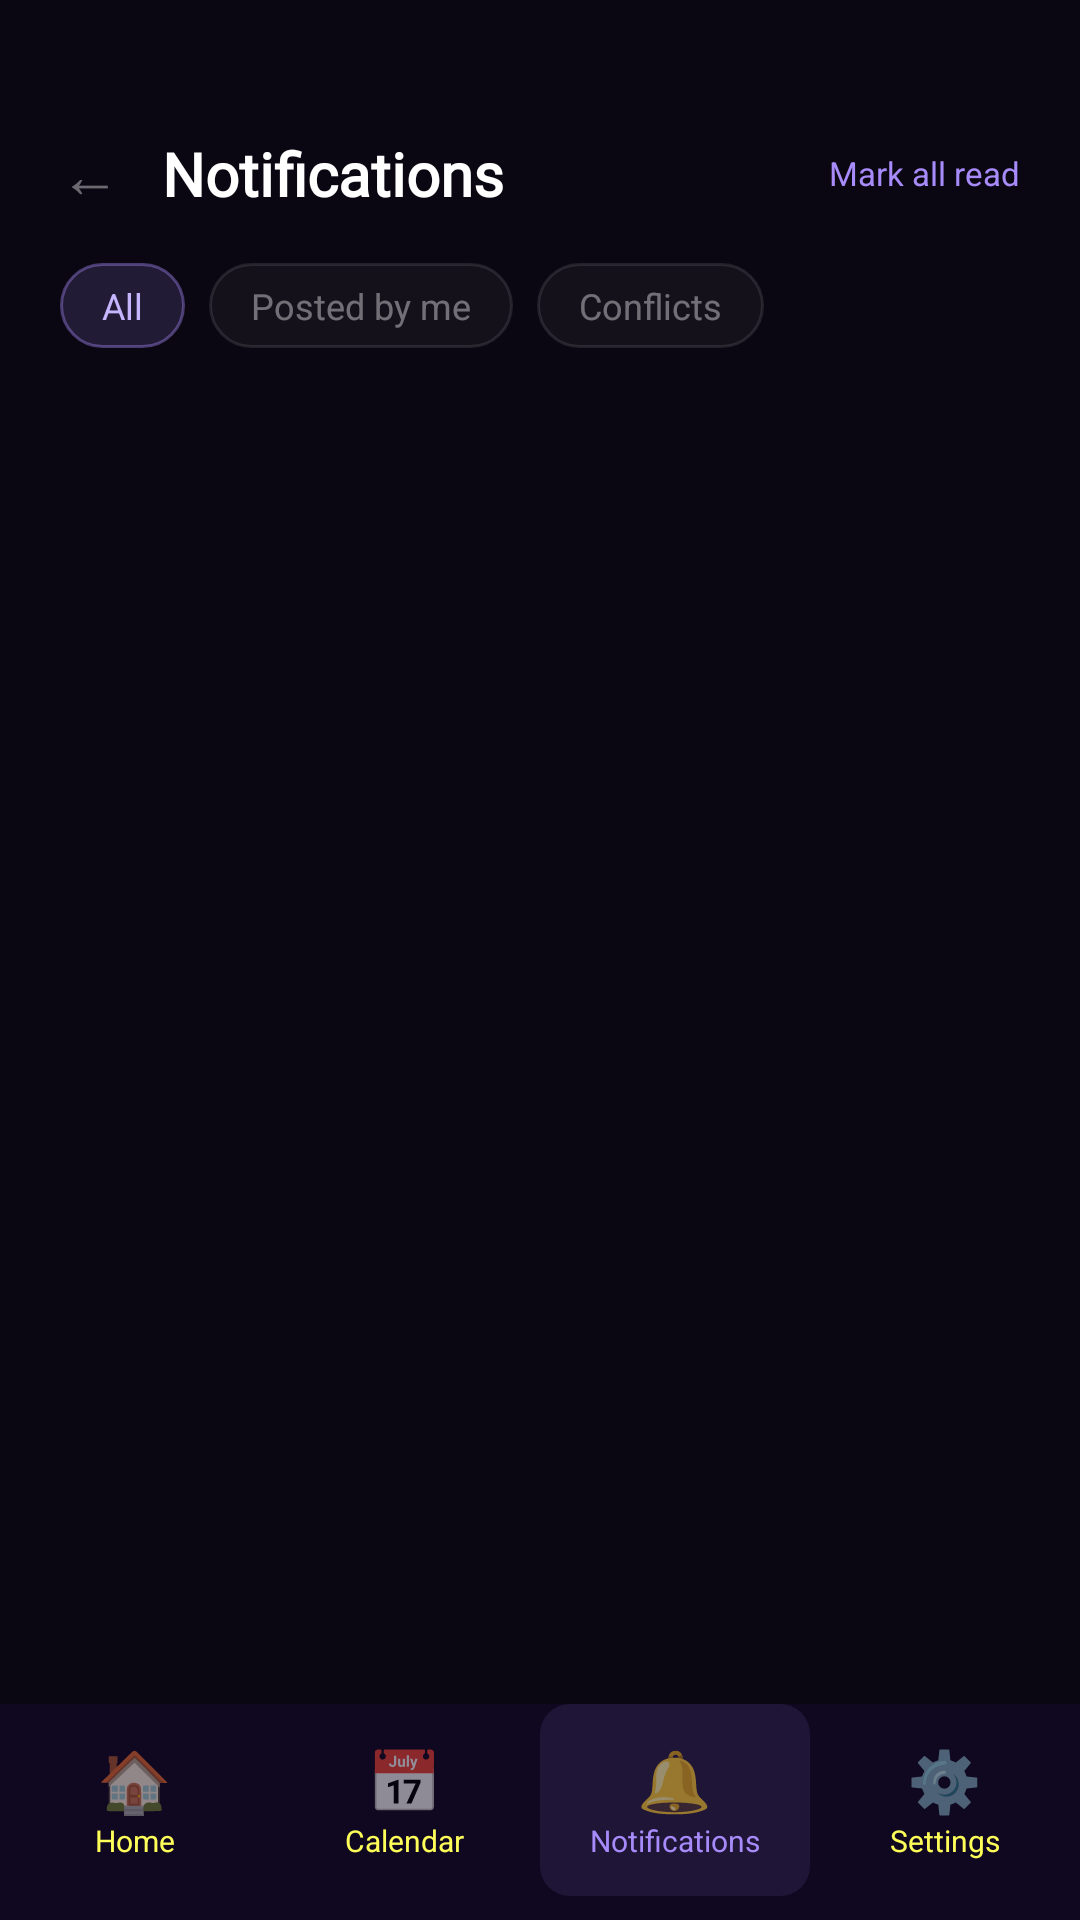

The Android layout XML behind this screen, and the referenced resources:
<!-- AndroidManifest.xml: activity theme Theme.NoAnimation -->
<!-- res/layout/activity_teacher_notification.xml -->
<?xml version="1.0" encoding="utf-8"?>
<RelativeLayout
    xmlns:android="http://schemas.android.com/apk/res/android"
    android:layout_width="match_parent"
    android:layout_height="match_parent"
    android:background="@color/bg_teacher_primary">

    <LinearLayout
        android:layout_width="match_parent"
        android:layout_height="match_parent"
        android:layout_above="@id/teacherNotifBottomNav"
        android:orientation="vertical"
        android:paddingTop="44dp">

        
        <LinearLayout
            android:layout_width="match_parent"
            android:layout_height="wrap_content"
            android:orientation="horizontal"
            android:gravity="center_vertical"
            android:paddingLeft="20dp"
            android:paddingRight="20dp"
            android:paddingBottom="16dp">

            <TextView android:id="@+id/tvBack"
                android:layout_width="wrap_content"
                android:layout_height="wrap_content"
                android:text="←"
                android:textSize="20sp"
                android:textColor="#66FFFFFF"
                android:paddingRight="14dp" />

            <TextView
                android:layout_width="0dp"
                android:layout_height="wrap_content"
                android:layout_weight="1"
                android:text="Notifications"
                android:textSize="20sp"
                android:textStyle="bold"
                android:textColor="@color/text_primary"
                android:fontFamily="@font/sora" />

            <TextView android:id="@+id/tvMarkAll"
                android:layout_width="wrap_content"
                android:layout_height="wrap_content"
                android:text="Mark all read"
                android:textSize="11sp"
                android:textColor="@color/purple_light" />
        </LinearLayout>

        
        <LinearLayout
            android:layout_width="match_parent"
            android:layout_height="wrap_content"
            android:orientation="horizontal"
            android:paddingLeft="20dp"
            android:paddingRight="20dp"
            android:paddingBottom="14dp">

            <TextView android:id="@+id/tabAll"
                android:layout_width="wrap_content"
                android:layout_height="wrap_content"
                android:text="All"
                android:textSize="12sp"
                android:textColor="@color/purple_pale"
                android:background="@drawable/bg_chip_batch_sel"
                android:paddingLeft="14dp" android:paddingRight="14dp"
                android:paddingTop="6dp" android:paddingBottom="6dp"
                android:layout_marginEnd="8dp" />

            <TextView android:id="@+id/tabPostedByMe"
                android:layout_width="wrap_content"
                android:layout_height="wrap_content"
                android:text="Posted by me"
                android:textSize="12sp"
                android:textColor="#66FFFFFF"
                android:background="@drawable/bg_chip_default"
                android:paddingLeft="14dp" android:paddingRight="14dp"
                android:paddingTop="6dp" android:paddingBottom="6dp"
                android:layout_marginEnd="8dp" />

            <TextView android:id="@+id/tabConflict"
                android:layout_width="wrap_content"
                android:layout_height="wrap_content"
                android:text="Conflicts"
                android:textSize="12sp"
                android:textColor="#66FFFFFF"
                android:background="@drawable/bg_chip_default"
                android:paddingLeft="14dp" android:paddingRight="14dp"
                android:paddingTop="6dp" android:paddingBottom="6dp" />
        </LinearLayout>

        
        <androidx.recyclerview.widget.RecyclerView
            android:id="@+id/recyclerTeacherNotif"
            android:layout_width="match_parent"
            android:layout_height="match_parent"
            android:paddingLeft="20dp"
            android:paddingRight="20dp"
            android:clipToPadding="false"
            android:nestedScrollingEnabled="false" />

    </LinearLayout>

    
    <LinearLayout
        android:id="@+id/teacherNotifBottomNav"
        android:layout_width="match_parent"
        android:layout_height="72dp"
        android:layout_alignParentBottom="true"
        android:orientation="horizontal"
        android:background="@color/bg_teacher_nav"
        android:paddingBottom="8dp">

        <LinearLayout android:id="@+id/navHome"
            android:layout_width="0dp"
            android:layout_height="match_parent"
            android:layout_weight="1"
            android:orientation="vertical"
            android:gravity="center">
            <TextView android:layout_width="wrap_content"
                android:layout_height="wrap_content"
                android:text="🏠" android:textSize="20sp" />
            <TextView android:layout_width="wrap_content"
                android:layout_height="wrap_content"
                android:text="Home" android:textSize="10sp"
                android:textColor="@color/text_secondary" />
        </LinearLayout>

        <LinearLayout android:id="@+id/navCalendar"
            android:layout_width="0dp"
            android:layout_height="match_parent"
            android:layout_weight="1"
            android:orientation="vertical"
            android:gravity="center">
            <TextView android:layout_width="wrap_content"
                android:layout_height="wrap_content"
                android:text="📅" android:textSize="20sp" />
            <TextView android:layout_width="wrap_content"
                android:layout_height="wrap_content"
                android:text="Calendar" android:textSize="10sp"
                android:textColor="@color/text_secondary" />
        </LinearLayout>

        
        <LinearLayout
            android:layout_width="0dp"
            android:layout_height="match_parent"
            android:layout_weight="1"
            android:orientation="vertical"
            android:gravity="center"
            android:background="@drawable/bg_nav_active_purple">
            <TextView android:layout_width="wrap_content"
                android:layout_height="wrap_content"
                android:text="🔔" android:textSize="20sp" />
            <TextView android:layout_width="wrap_content"
                android:layout_height="wrap_content"
                android:text="Notifications" android:textSize="10sp"
                android:textColor="@color/purple_light" />
        </LinearLayout>

        <LinearLayout android:id="@+id/navSettings"
            android:layout_width="0dp"
            android:layout_height="match_parent"
            android:layout_weight="1"
            android:orientation="vertical"
            android:gravity="center">
            <TextView android:layout_width="wrap_content"
                android:layout_height="wrap_content"
                android:text="⚙️" android:textSize="20sp" />
            <TextView android:layout_width="wrap_content"
                android:layout_height="wrap_content"
                android:text="Settings" android:textSize="10sp"
                android:textColor="@color/text_secondary" />
        </LinearLayout>
    </LinearLayout>

</RelativeLayout>
<!-- resources referenced by this layout -->
<resources>
  <color name="bg_teacher_nav">#100820</color>
  <color name="bg_teacher_primary">#0A0712</color>
  <color name="purple_light">#A78BFA</color>
  <color name="purple_pale">#C4B5FD</color>
  <color name="text_primary">#FFFFFF</color>
  <color name="text_secondary">#FFFFFF59</color>
  <!-- drawable bg_chip_batch_sel (drawable) -->
  <?xml version="1.0" encoding="utf-8"?>
  <shape xmlns:android="http://schemas.android.com/apk/res/android">
      <solid android:color="#26A78BFA" />
      <stroke android:width="1dp" android:color="#66A78BFA" />
      <corners android:radius="20dp" />
  </shape>
  <!-- drawable bg_chip_default (drawable) -->
  <?xml version="1.0" encoding="utf-8"?>
  <shape xmlns:android="http://schemas.android.com/apk/res/android">
      <solid android:color="#0AFFFFFF" />
      <stroke android:width="1dp" android:color="#1AFFFFFF" />
      <corners android:radius="20dp" />
  </shape>
  <!-- drawable bg_nav_active_purple (drawable) -->
  <?xml version="1.0" encoding="utf-8"?>
  <shape xmlns:android="http://schemas.android.com/apk/res/android">
      <solid android:color="#1AA78BFA" />
      <corners android:radius="10dp" />
  </shape>
  <style name="Theme.NoAnimation" parent="Theme.DeadLineTracker">
          <item name="android:windowAnimationStyle">@null</item>
      </style>
  <style name="Theme.DeadLineTracker" parent="Theme.MaterialComponents.DayNight.NoActionBar">
          <item name="colorPrimary">@color/green_primary</item>
          <item name="colorPrimaryVariant">@color/green_dark</item>
          <item name="colorSecondary">@color/purple_primary</item>
          <item name="colorSecondaryVariant">@color/purple_medium</item>
          <item name="android:colorBackground">@color/bg_primary</item>
          <item name="colorSurface">@color/bg_card</item>
          <item name="colorOnPrimary">@color/text_primary</item>
          <item name="colorOnBackground">@color/text_primary</item>
          <item name="colorOnSurface">@color/text_primary</item>
          <item name="android:windowBackground">@color/bg_primary</item>
          <item name="android:statusBarColor">@color/bg_primary</item>
          <item name="android:navigationBarColor">@color/bg_bottom_nav</item>
      </style>
  <color name="green_primary">#22C55E</color>
  <color name="green_dark">#15803D</color>
  <color name="purple_primary">#7C3AED</color>
  <color name="purple_medium">#A855F7</color>
  <color name="bg_primary">#07100A</color>
  <color name="bg_card">#0D0D0D</color>
  <color name="bg_bottom_nav">#0D1A10</color>
</resources>
